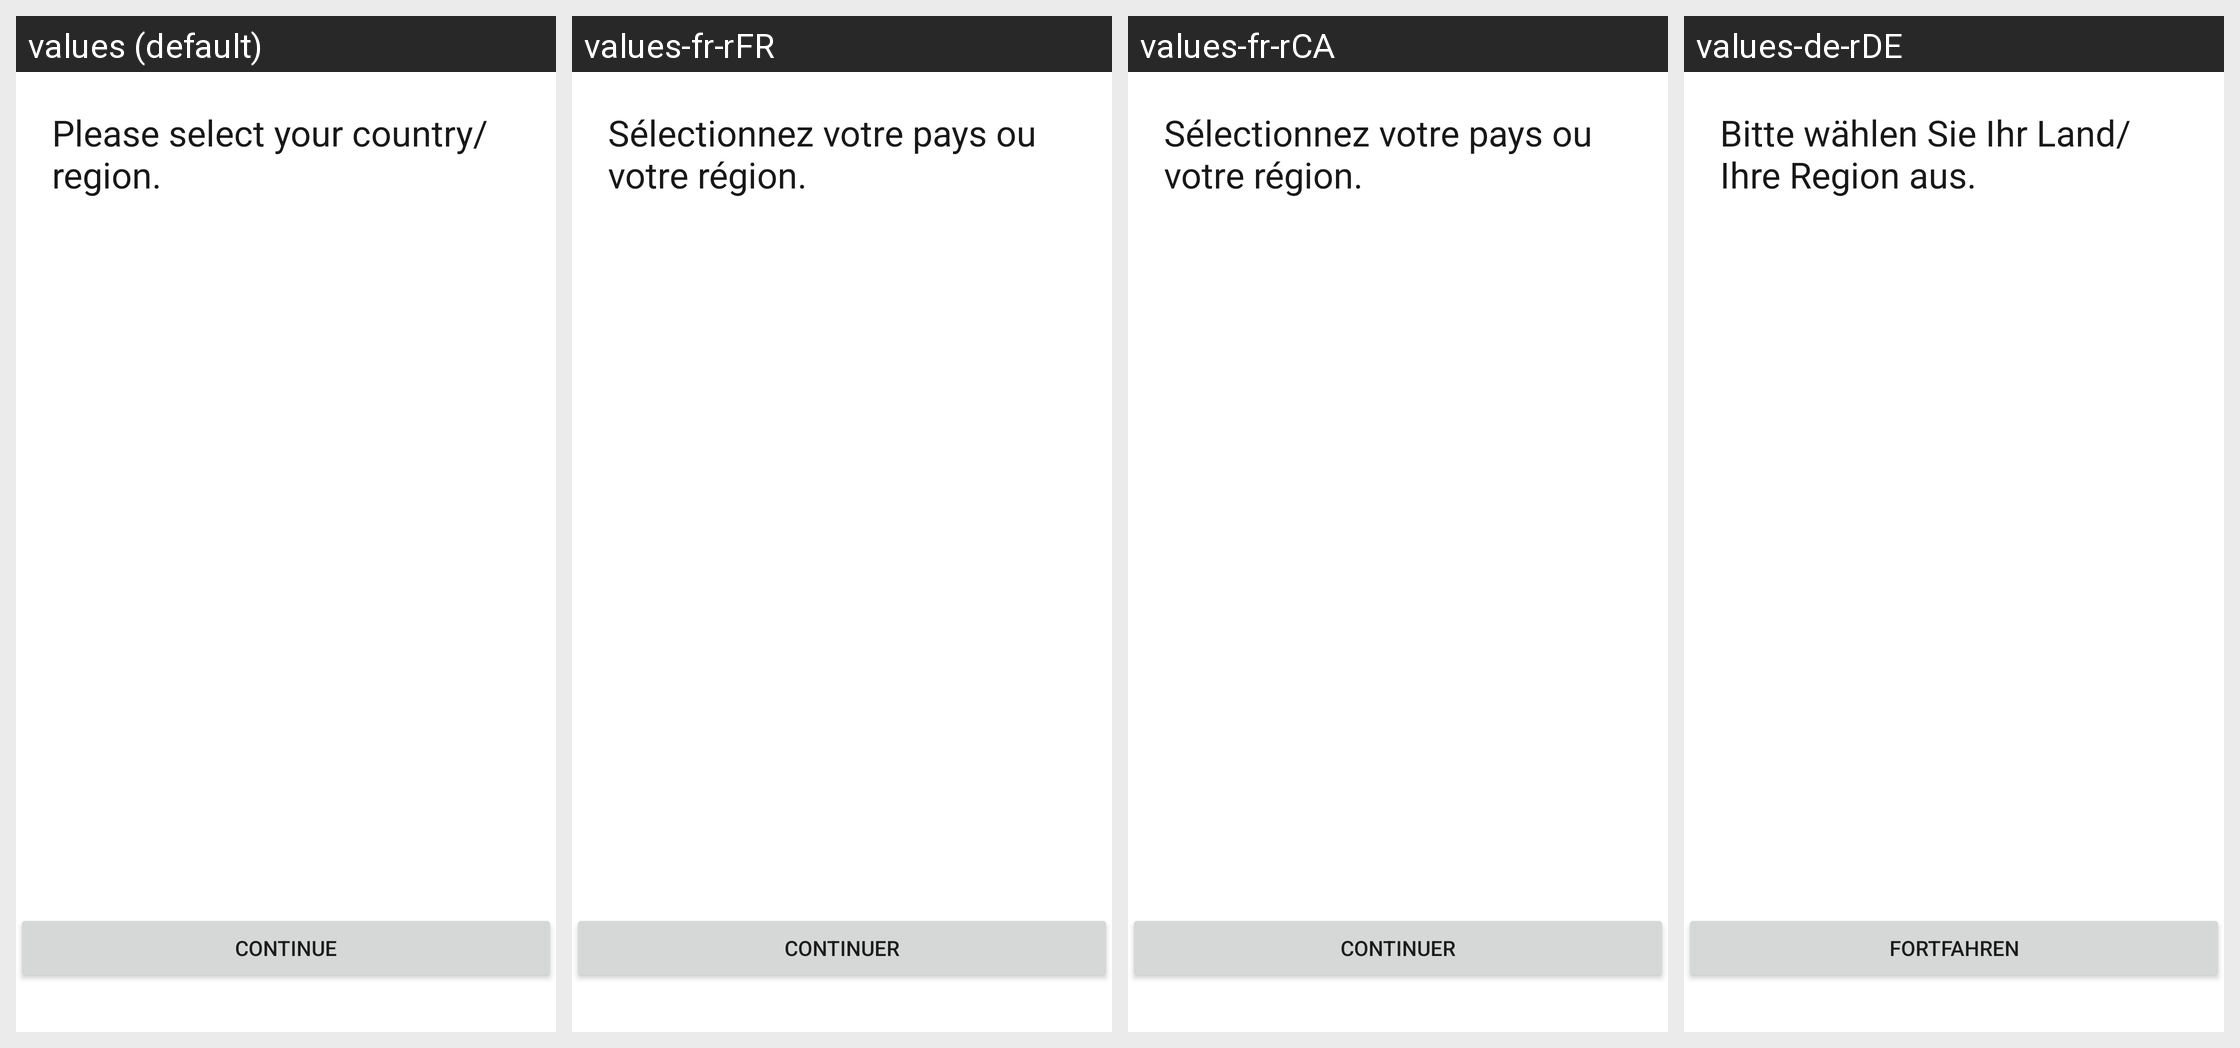

Translations of the strings shown on this Android screen, per locale in the grid:
Android screen res/layout/fragment_country_region.xml rendered under 4 locales, left to right: values (default), values-fr-rFR, values-fr-rCA, values-de-rDE. Device: Nexus 5 (rendered at 1080×1920; each locale shown at half size, 540×960, under a caption strip naming it); theme Theme.NinjaConnectedKitchen.
Other locales in the repository, not shown: values-da-rDK, values-en-rGB, values-es-rES, values-fi-rFI, values-it-rIT, values-nb-rNO, values-nl-rNL, values-pt-rPT, values-sv-rSE.
Strings drawn on this screen, with the default value and each locale's value (text and hints the layout hard-codes, and strings that could not be matched under every locale, appear in the picture but are not listed):

region_select_country
  values: Please select your country/region.
  values-fr-rFR: Sélectionnez votre pays ou votre région.
  values-fr-rCA: Sélectionnez votre pays ou votre région.
  values-de-rDE: Bitte wählen Sie Ihr Land/Ihre Region aus.

continue_button
  values: CONTINUE
  values-fr-rFR: CONTINUER
  values-fr-rCA: CONTINUER
  values-de-rDE: FORTFAHREN
